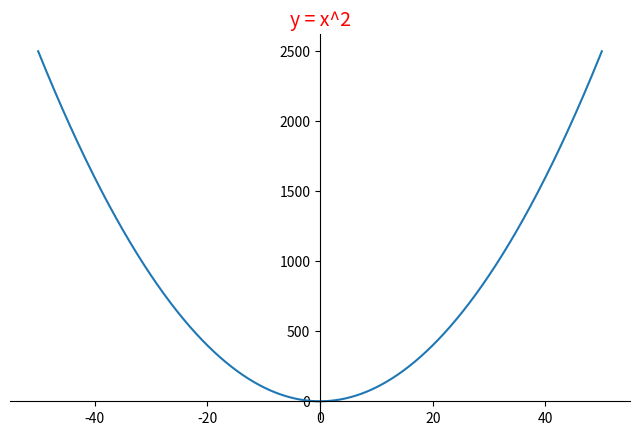

Source code (Python):
import matplotlib.pyplot as plt
import numpy as np

x=np.linspace(-50,50,1000)
y=x**2
plt.figure("测试",figsize=(8,5))
plt.plot(x,y)
ax=plt.gca()
ax.spines['right'].set_color('none')
ax.spines['top'].set_color('none')

# 将 bottom 即是 x 坐标轴设置到 y=0 的位置。
ax.xaxis.set_ticks_position('bottom')
ax.spines['bottom'].set_position(('data',0))

# 将 left 即是 y 坐标轴设置到 x=0 的位置。
ax.yaxis.set_ticks_position('left')
ax.spines['left'].set_position(('data',0))
ax.set_title('y = x^2',fontsize=14,color='r')

plt.show()